The GitHub repository Zion74/PV-panel-classification contains a labelled image folder "data" with 3 categories: no ash, little ash, fully covered in ash. Examples follow, each with its label.

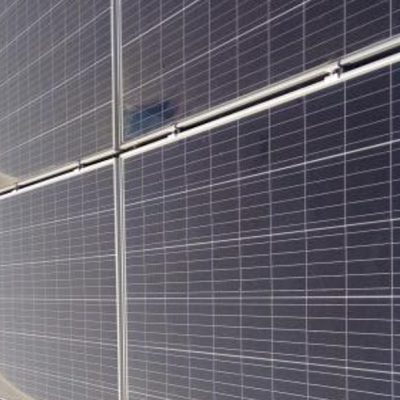
Label: no ash

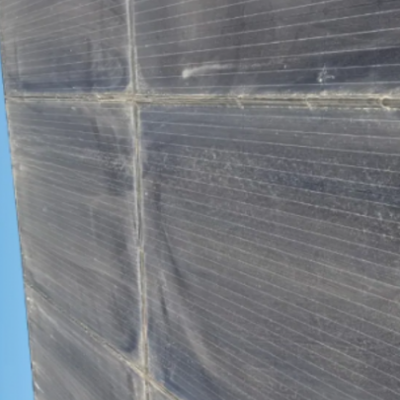
Label: little ash

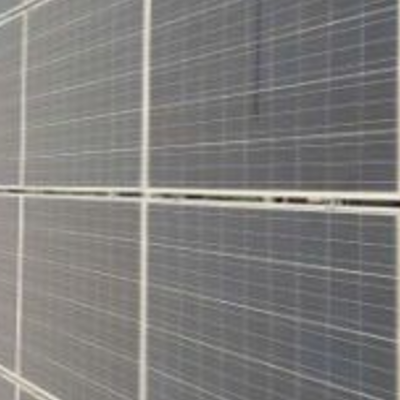
Label: little ash

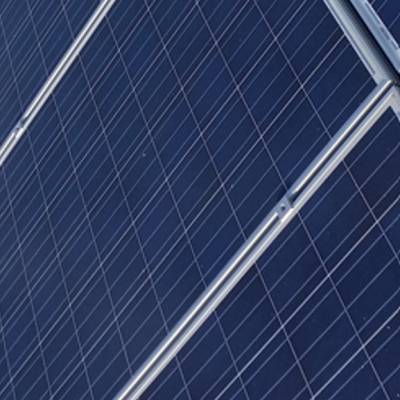
Label: no ash

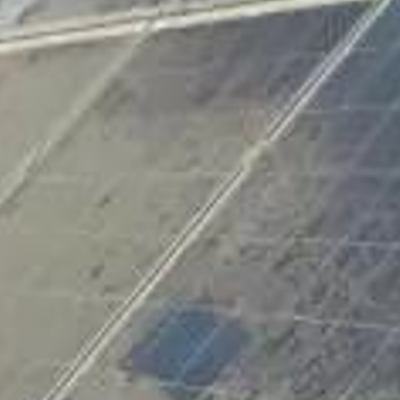
Label: fully covered in ash

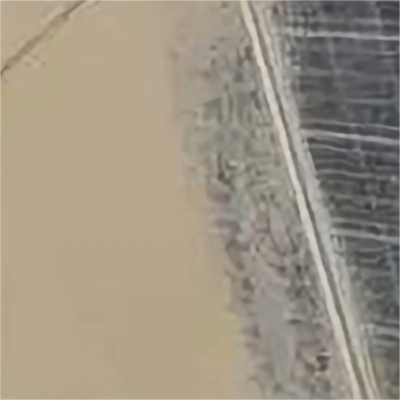
Label: fully covered in ash
